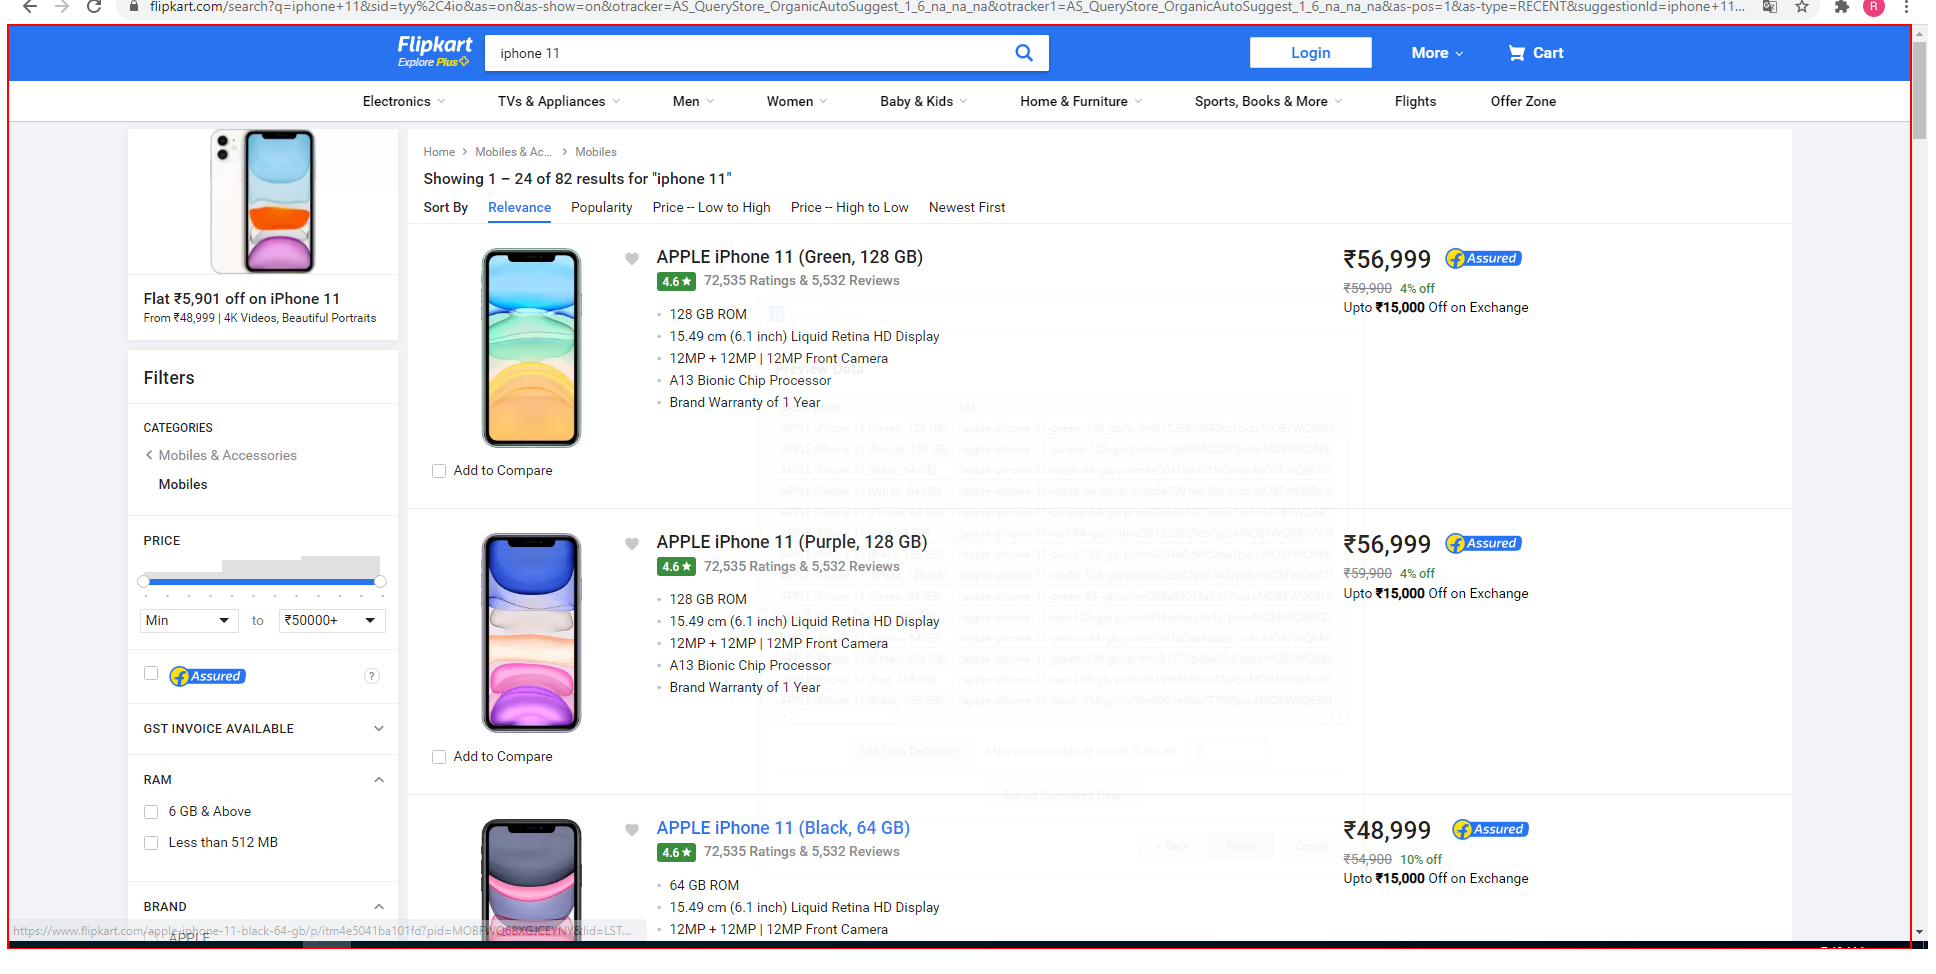
Task: This process shows how to perform some basic operations with UIPath
Workflow: 28. AutomateWebDataExtraction_WebDataScraping

Step 1: get-text from the element
